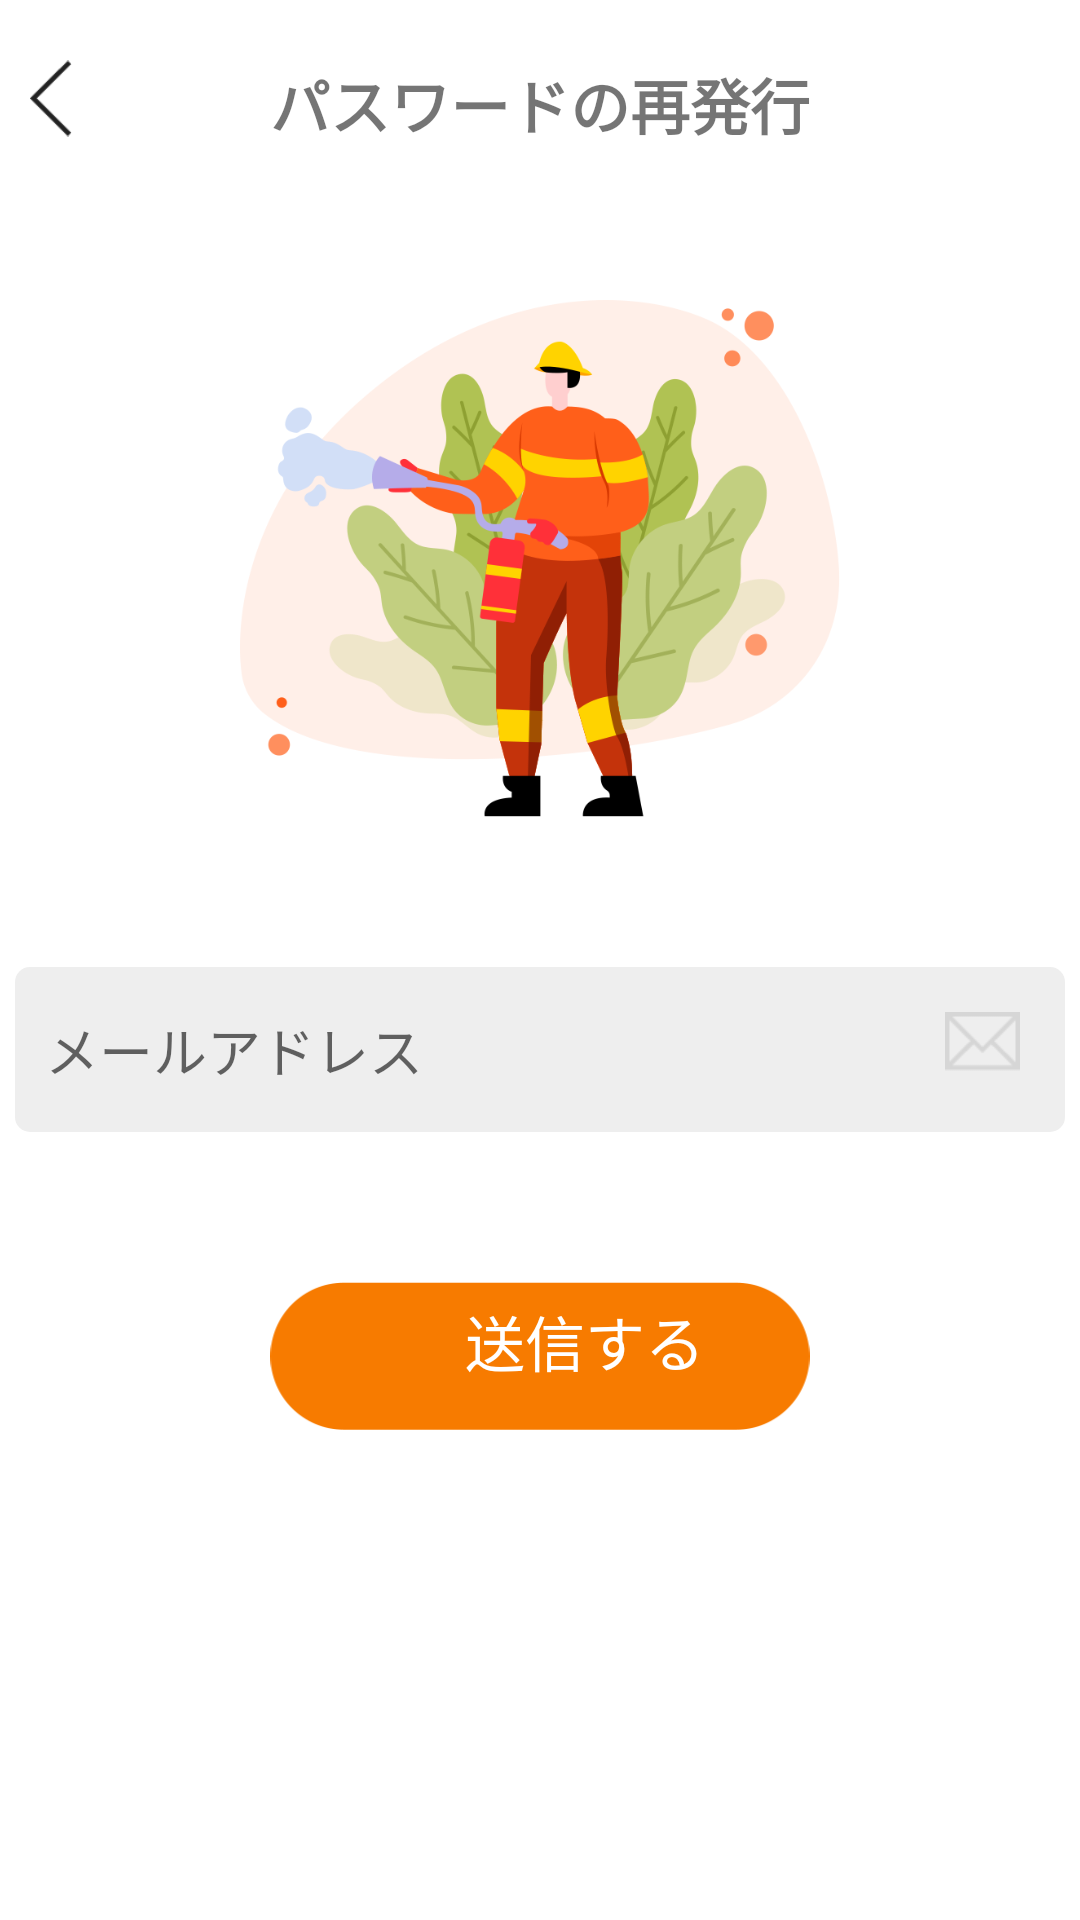

The Android layout XML behind this screen, and the referenced resources:
<!-- AndroidManifest.xml: application theme Theme.DemoApp -->
<!-- res/layout/activity_forgot_pass.xml -->
<?xml version="1.0" encoding="utf-8"?>
<androidx.constraintlayout.widget.ConstraintLayout xmlns:android="http://schemas.android.com/apk/res/android"
    xmlns:app="http://schemas.android.com/apk/res-auto"
    xmlns:tools="http://schemas.android.com/tools"
    android:layout_width="match_parent"
    android:layout_height="match_parent"
    tools:context=".activity.ForgotPassActivity">

    <ImageView
        android:id="@+id/btn_Back"
        android:layout_width="0dp"
        android:layout_height="0dp"
        android:layout_marginHorizontal="10dp"
        android:layout_marginTop="20dp"
        app:layout_constraintDimensionRatio="37:67"
        app:layout_constraintHeight_percent="0.04"
        app:layout_constraintStart_toStartOf="parent"
        app:layout_constraintTop_toTopOf="parent"
        app:srcCompat="@drawable/ic_back" />

    <TextView
        android:id="@+id/txt_TitleForgotPass"
        android:layout_width="wrap_content"
        android:layout_height="wrap_content"
        android:layout_marginTop="20dp"
        android:text="パスワードの再発行"
        android:textSize="20sp"
        android:textStyle="bold"
        app:layout_constraintLeft_toLeftOf="parent"
        app:layout_constraintRight_toRightOf="parent"
        app:layout_constraintTop_toTopOf="parent" />

    <ImageView
        android:id="@+id/icon_App"
        android:layout_width="0dp"
        android:layout_height="0dp"
        android:layout_marginHorizontal="80dp"
        android:layout_marginVertical="100dp"
        app:layout_constraintDimensionRatio="736:634"
        app:layout_constraintEnd_toEndOf="parent"
        app:layout_constraintHeight_percent="0.35"
        app:layout_constraintLeft_toLeftOf="parent"
        app:layout_constraintRight_toRightOf="parent"
        app:layout_constraintStart_toStartOf="parent"
        app:layout_constraintTop_toBottomOf="@+id/txt_TitleForgotPass"
        app:layout_constraintTop_toTopOf="parent"
        app:layout_constraintWidth_percent="0.78"
        app:srcCompat="@drawable/ic_app" />

    <EditText
        android:id="@+id/txt_Email"
        android:layout_width="match_parent"
        android:layout_height="55dp"
        android:layout_marginHorizontal="5dp"
        android:layout_marginVertical="50dp"
        android:background="@drawable/bg_edittext"
        android:ems="10"
        android:hint="メールアドレス"
        android:inputType="textEmailAddress"
        android:padding="10dp"
        app:layout_constraintEnd_toEndOf="parent"
        app:layout_constraintStart_toStartOf="parent"
        app:layout_constraintTop_toBottomOf="@+id/icon_App" />

    <ImageView
        android:id="@+id/imageView2"
        android:layout_width="wrap_content"
        android:layout_height="wrap_content"
        android:layout_marginVertical="15dp"
        android:layout_marginHorizontal="15dp"
        app:layout_constraintEnd_toEndOf="@+id/txt_Email"
        app:layout_constraintTop_toTopOf="@+id/txt_Email"
        app:srcCompat="@mipmap/icon_mail" />


    <ImageView
        android:id="@+id/btnSendRePass"
        android:layout_width="0dp"
        android:layout_height="0dp"
        android:layout_marginTop="50dp"
        app:layout_constraintWidth_percent="0.5"
        app:layout_constraintDimensionRatio="550:151"
        app:layout_constraintLeft_toLeftOf="parent"
        app:layout_constraintRight_toRightOf="parent"
        app:layout_constraintTop_toBottomOf="@+id/txt_Email"
        app:srcCompat="@drawable/bg_btn_dangnhap" />

    <TextView
        android:id="@+id/txtGuidi"
        android:layout_width="wrap_content"
        android:layout_height="wrap_content"
        android:layout_marginHorizontal="65dp"
        android:layout_marginVertical="15dp"
        android:text="送信する"
        android:textSize="20sp"
        android:textColor="@color/white"
        app:layout_constraintBottom_toBottomOf="@+id/btnSendRePass"
        app:layout_constraintStart_toStartOf="@+id/btnSendRePass" />

</androidx.constraintlayout.widget.ConstraintLayout>
<!-- resources referenced by this layout -->
<resources>
  <color name="white">#FFFFFFFF</color>
  <!-- drawable bg_btn_dangnhap: png bitmap (drawable, 3006 bytes) -->
  <!-- drawable bg_edittext (drawable) -->
  <?xml version="1.0" encoding="utf-8"?>
  <shape xmlns:android="http://schemas.android.com/apk/res/android" >
  
      <solid android:color="@color/bg_emmail" />
  
      <corners
         android:radius="5dp" >
      </corners>
  
  
  
  
  
  
  
  
  
  
  </shape>
  <!-- drawable ic_app: png bitmap (drawable, 100522 bytes) -->
  <!-- drawable ic_back: png bitmap (drawable, 472 bytes) -->
  <!-- mipmap icon_mail: png bitmap (mipmap-xhdpi, 513 bytes) -->
  <style name="Theme.DemoApp" parent="Theme.MaterialComponents.DayNight.NoActionBar">
          
          <item name="colorPrimary">@color/purple_500</item>
          <item name="colorPrimaryVariant">@color/purple_700</item>
          <item name="colorOnPrimary">@color/white</item>
          
          <item name="colorSecondary">@color/teal_200</item>
          <item name="colorSecondaryVariant">@color/teal_700</item>
          <item name="colorOnSecondary">@color/black</item>
          
          <item name="android:statusBarColor" tools:targetApi="l">?attr/colorPrimaryVariant</item>
          
      </style>
  <color name="bg_emmail">#eeeeee</color>
  <color name="purple_500">#FF6200EE</color>
  <color name="purple_700">#FF3700B3</color>
  <color name="teal_200">#FF03DAC5</color>
  <color name="teal_700">#FF018786</color>
  <color name="black">#FF000000</color>
</resources>
